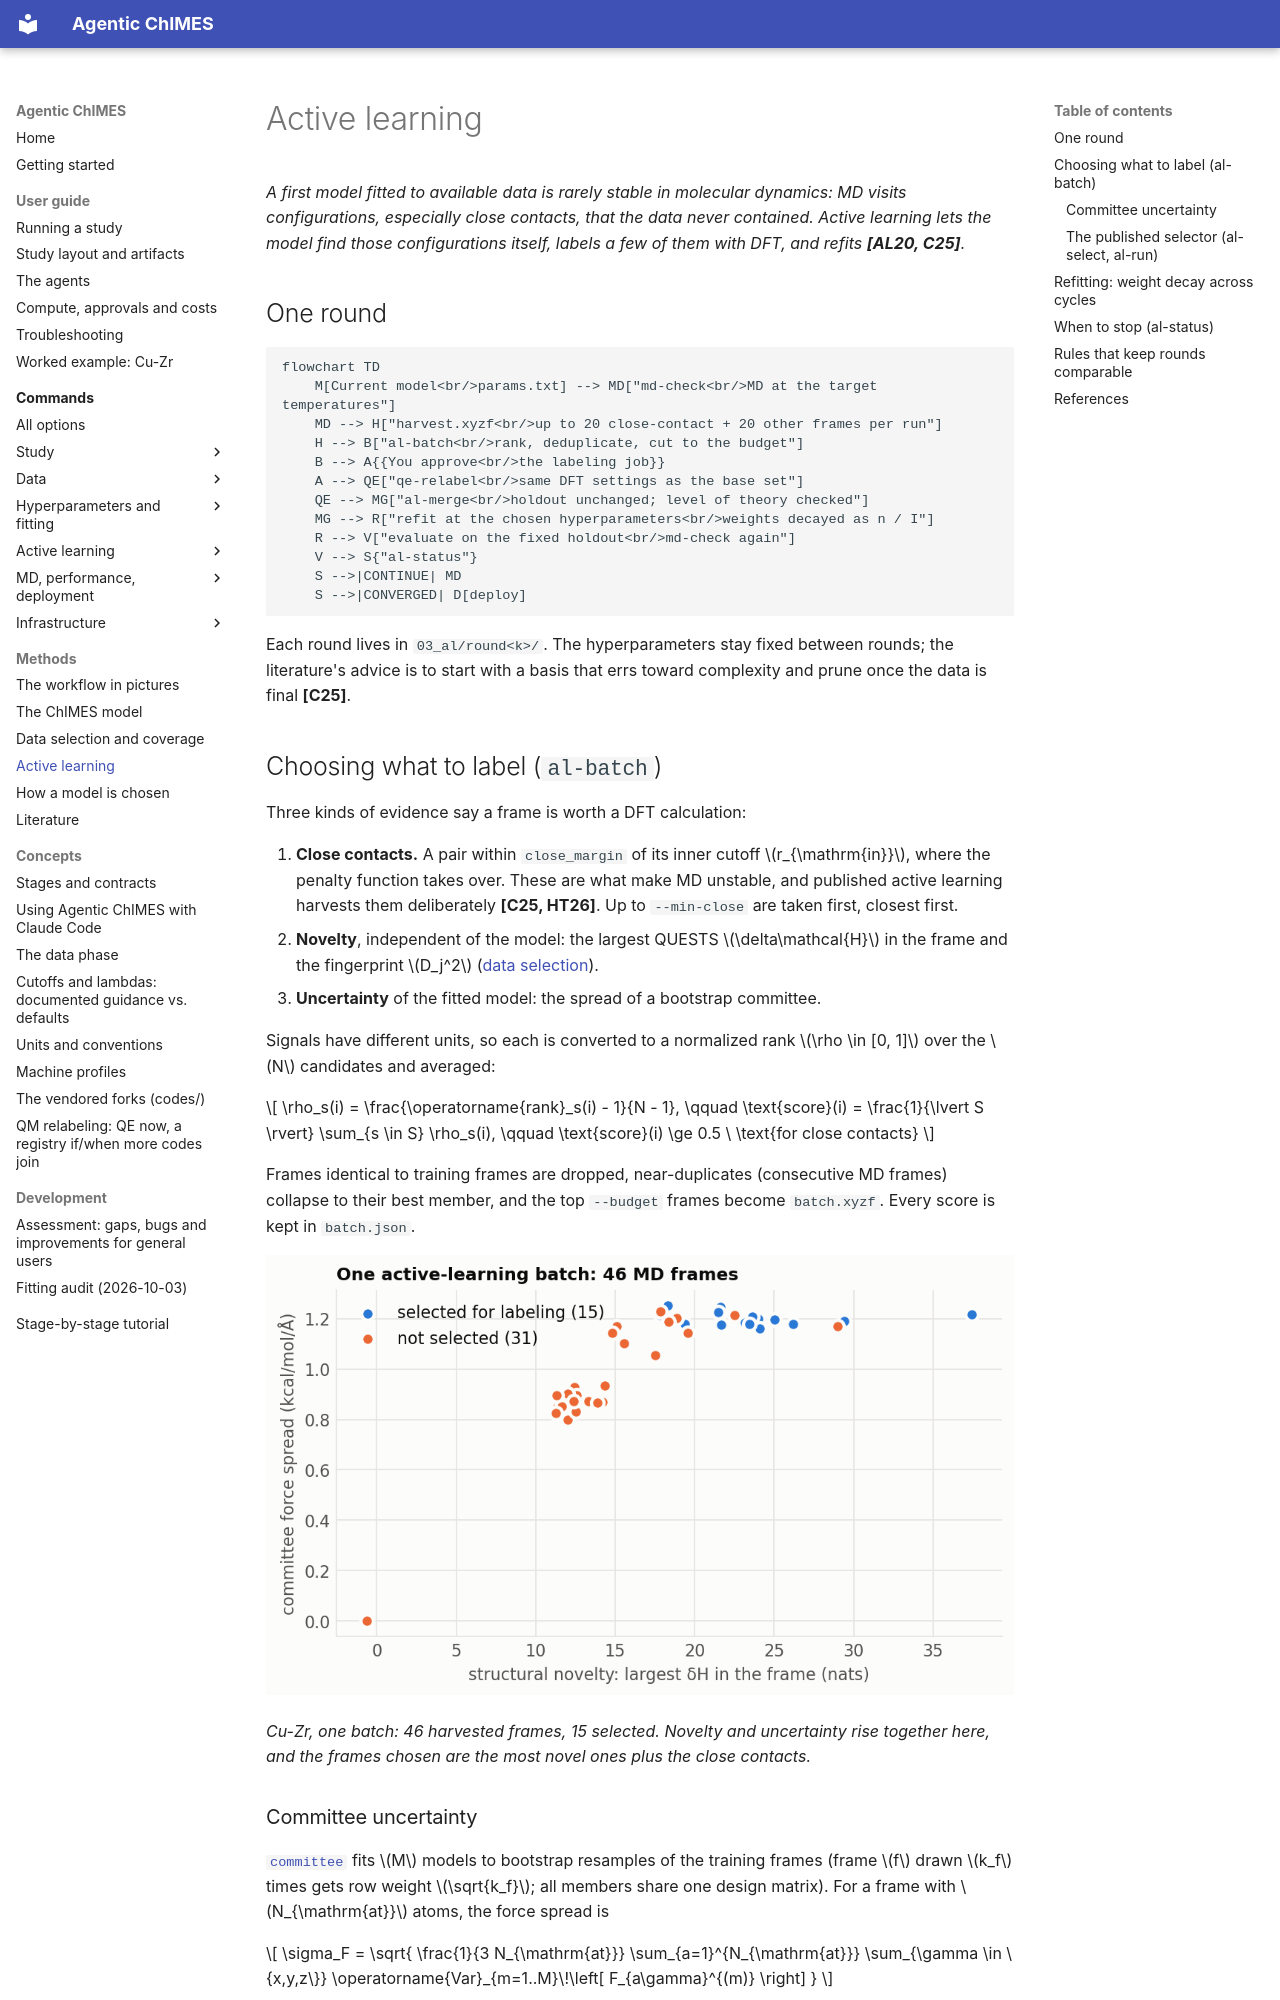

repository: laubachb/Agentic-ChIMES · page: concepts/active_learning/index.html · generator: mkdocs

# Active learning

*A first model fitted to available data is rarely stable in molecular
dynamics: MD visits configurations, especially close contacts, that the
data never contained. Active learning lets the model find those
configurations itself, labels a few of them with DFT, and refits
**[AL20, C25]**.*

## One round

```mermaid
flowchart TD
    M[Current model<br/>params.txt] --> MD["md-check<br/>MD at the target temperatures"]
    MD --> H["harvest.xyzf<br/>up to 20 close-contact + 20 other frames per run"]
    H --> B["al-batch<br/>rank, deduplicate, cut to the budget"]
    B --> A{{You approve<br/>the labeling job}}
    A --> QE["qe-relabel<br/>same DFT settings as the base set"]
    QE --> MG["al-merge<br/>holdout unchanged; level of theory checked"]
    MG --> R["refit at the chosen hyperparameters<br/>weights decayed as n / I"]
    R --> V["evaluate on the fixed holdout<br/>md-check again"]
    V --> S{"al-status"}
    S -->|CONTINUE| MD
    S -->|CONVERGED| D[deploy]
```

Each round lives in `03_al/round<k>/`. The hyperparameters stay fixed
between rounds; the literature's advice is to start with a basis that errs
toward complexity and prune once the data is final **[C25]**.

## Choosing what to label (`al-batch`)

Three kinds of evidence say a frame is worth a DFT calculation:

1. **Close contacts.** A pair within `close_margin` of its inner cutoff
   $r_{\mathrm{in}}$, where the penalty function takes over. These are
   what make MD unstable, and published active learning harvests them
   deliberately **[C25, HT26]**. Up to `--min-close` are taken first,
   closest first.
2. **Novelty**, independent of the model: the largest QUESTS
   $\delta\mathcal{H}$ in the frame and the fingerprint $D_j^2$
   ([data selection](data_selection.md)).
3. **Uncertainty** of the fitted model: the spread of a bootstrap
   committee.

Signals have different units, so each is converted to a normalized rank
$\rho \in [0, 1]$ over the $N$ candidates and averaged:

$$
\rho_s(i) = \frac{\operatorname{rank}_s(i) - 1}{N - 1},
\qquad
\text{score}(i) = \frac{1}{\lvert S \rvert} \sum_{s \in S} \rho_s(i),
\qquad
\text{score}(i) \ge 0.5 \ \text{for close contacts}
$$

Frames identical to training frames are dropped, near-duplicates
(consecutive MD frames) collapse to their best member, and the top
`--budget` frames become `batch.xyzf`. Every score is kept in
`batch.json`.

![Novelty and committee uncertainty of the candidates in one batch](../assets/figures/cuzr_al_batch.png)

*Cu-Zr, one batch: 46 harvested frames, 15 selected. Novelty and
uncertainty rise together here, and the frames chosen are the most novel
ones plus the close contacts.*

### Committee uncertainty

[`committee`](../commands/committee.md) fits $M$ models to bootstrap
resamples of the training frames (frame $f$ drawn $k_f$ times gets row
weight $\sqrt{k_f}$; all members share one design matrix). For a frame
with $N_{\mathrm{at}}$ atoms, the force spread is

$$
\sigma_F = \sqrt{ \frac{1}{3 N_{\mathrm{at}}} \sum_{a=1}^{N_{\mathrm{at}}} \sum_{\gamma \in \{x,y,z\}} \operatorname{Var}_{m=1..M}\!\left[ F_{a\gamma}^{(m)} \right] }
$$

It measures how much the fit depends on which frames it saw: large where
the data does not pin the model down.
